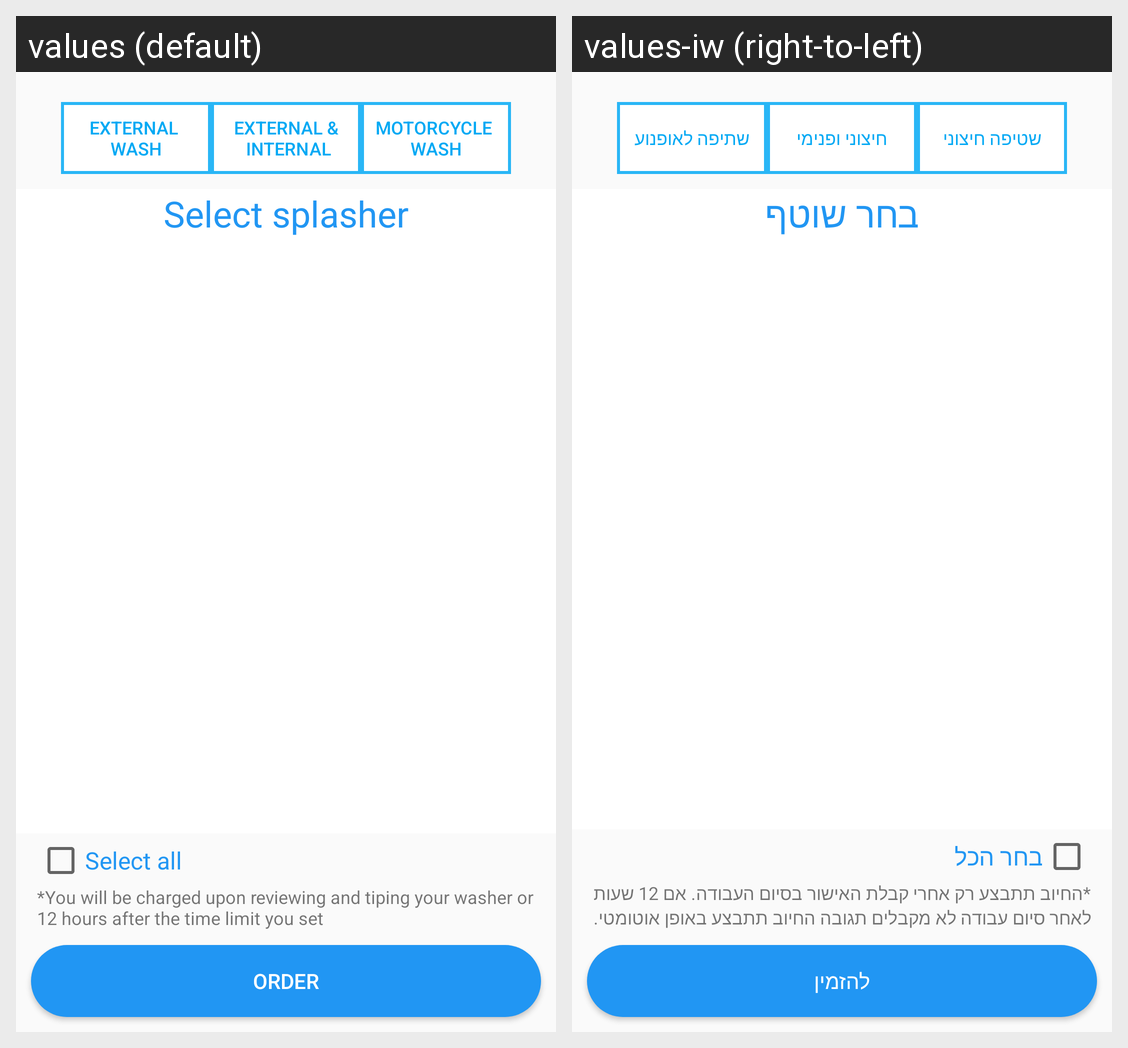

Here is an Android app screen in its default locale and in the app's own translations. Write out the translated-string differences for the strings that appear on this screen.
Android screen res/layout/activity_wash_req_params.xml rendered under 2 locales, left to right: values (default), values-iw (right-to-left). Device: Nexus 5 (rendered at 1080×1920; each locale shown at half size, 540×960, under a caption strip naming it); theme AppTheme.
Strings drawn on this screen, with the default value and each locale's value (text and hints the layout hard-codes, and strings that could not be matched under every locale, appear in the picture but are not listed):

act_wash_my_car_externalWash
  values: External 
      wash
  values-iw: שטיפה חיצוני

act_wash_my_car_extAndIntWash
  values: External &
       Internal
  values-iw: חיצוני ופנימי

act_wash_my_car_motorcycle
  values: Motorcycle 
      wash
  values-iw: שתיפה לאופנוע

act_wash_my_car_selectSplasher
  values: Select splasher
  values-iw: בחר שוטף

act_wash_my_car_selectAll
  values: Select all
  values-iw: בחר הכל

act_wash_my_car_youWillBeCharged
  values: *You will be charged upon reviewing and tiping your washer or 12 hours after the time limit you set
  values-iw: *החיוב תתבצע רק אחרי קבלת האישור בסיום העבודה. אם 12 שעות לאחר סיום עבודה לא מקבלים תגובה החיוב תתבצע באופן אוטומטי.

act_wash_my_car_order
  values: Order
  values-iw: להזמין
